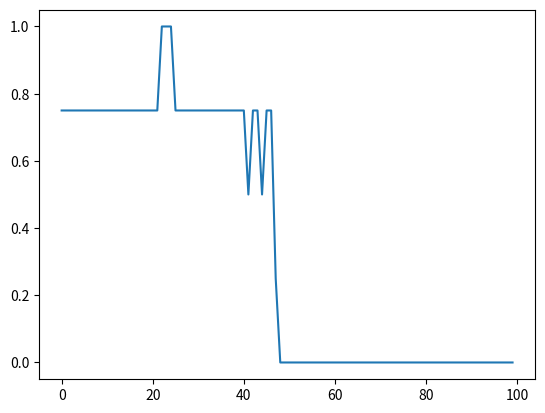

Write the Python code that produced this figure.

import numpy as np
import matplotlib.pyplot as plt

def plot(input):
    plt.plot(input)
    plt.show()

def unified(input): return 1 if input > 0 else 0

def mean_squared_error(y, y_): return np.mean(np.power(y - y_, 2))

mse = mean_squared_error

class Perceptron():

    def __init__(self, n_input, epochs, learning_rate=0.01, initializer=np.zeros, activation=unified, loss=mse):
        self.n_input = n_input
        self.epochs = epochs
        self.learning_rate = learning_rate
        self.initializer = initializer
        self.weights = initializer((n_input + 1))
        self.activation = activation
        self.loss = loss

    def train(self, X, Y, callback=None):
        losses = []
        for epoch in range(self.epochs):
            epoch_losses = []
            for x, y in zip(X, Y):
                predict = self.predict(x)
                loss = self.loss(predict, y)
                epoch_losses.append(loss)
                # update weights
                self.weights[1:] += (self.learning_rate * (y - predict)) * x
                # update bias
                self.weights[0] += self.learning_rate * (y - predict)
            losses.append(np.mean(epoch_losses))
        callback(losses)

    def predict(self, X):
        a = np.dot(X, self.weights[1:]) + self.weights[0]
        return self.activation(a)

if __name__ == "__main__":

    perceptron = Perceptron(2, 100, 0.01, np.random.rand)

    data = {
        'and': {
            'X': np.array([[0, 0], [0, 1], [1, 0], [1, 1]]),
            'Y': [0, 0, 0, 1]
        },
        'xor': {
            'X': np.array([[0, 0], [0, 1], [1, 0], [1, 1]]),
            'Y': [0, 1, 1, 0]
        }
    }

    perceptron.train(data['and']['X'], data['and']['Y'], callback=plot)
    print(perceptron.weights)
    print(perceptron.predict([0, 0]))
    print(perceptron.predict([0, 1]))
    print(perceptron.predict([1, 0]))
    print(perceptron.predict([1, 1]))

